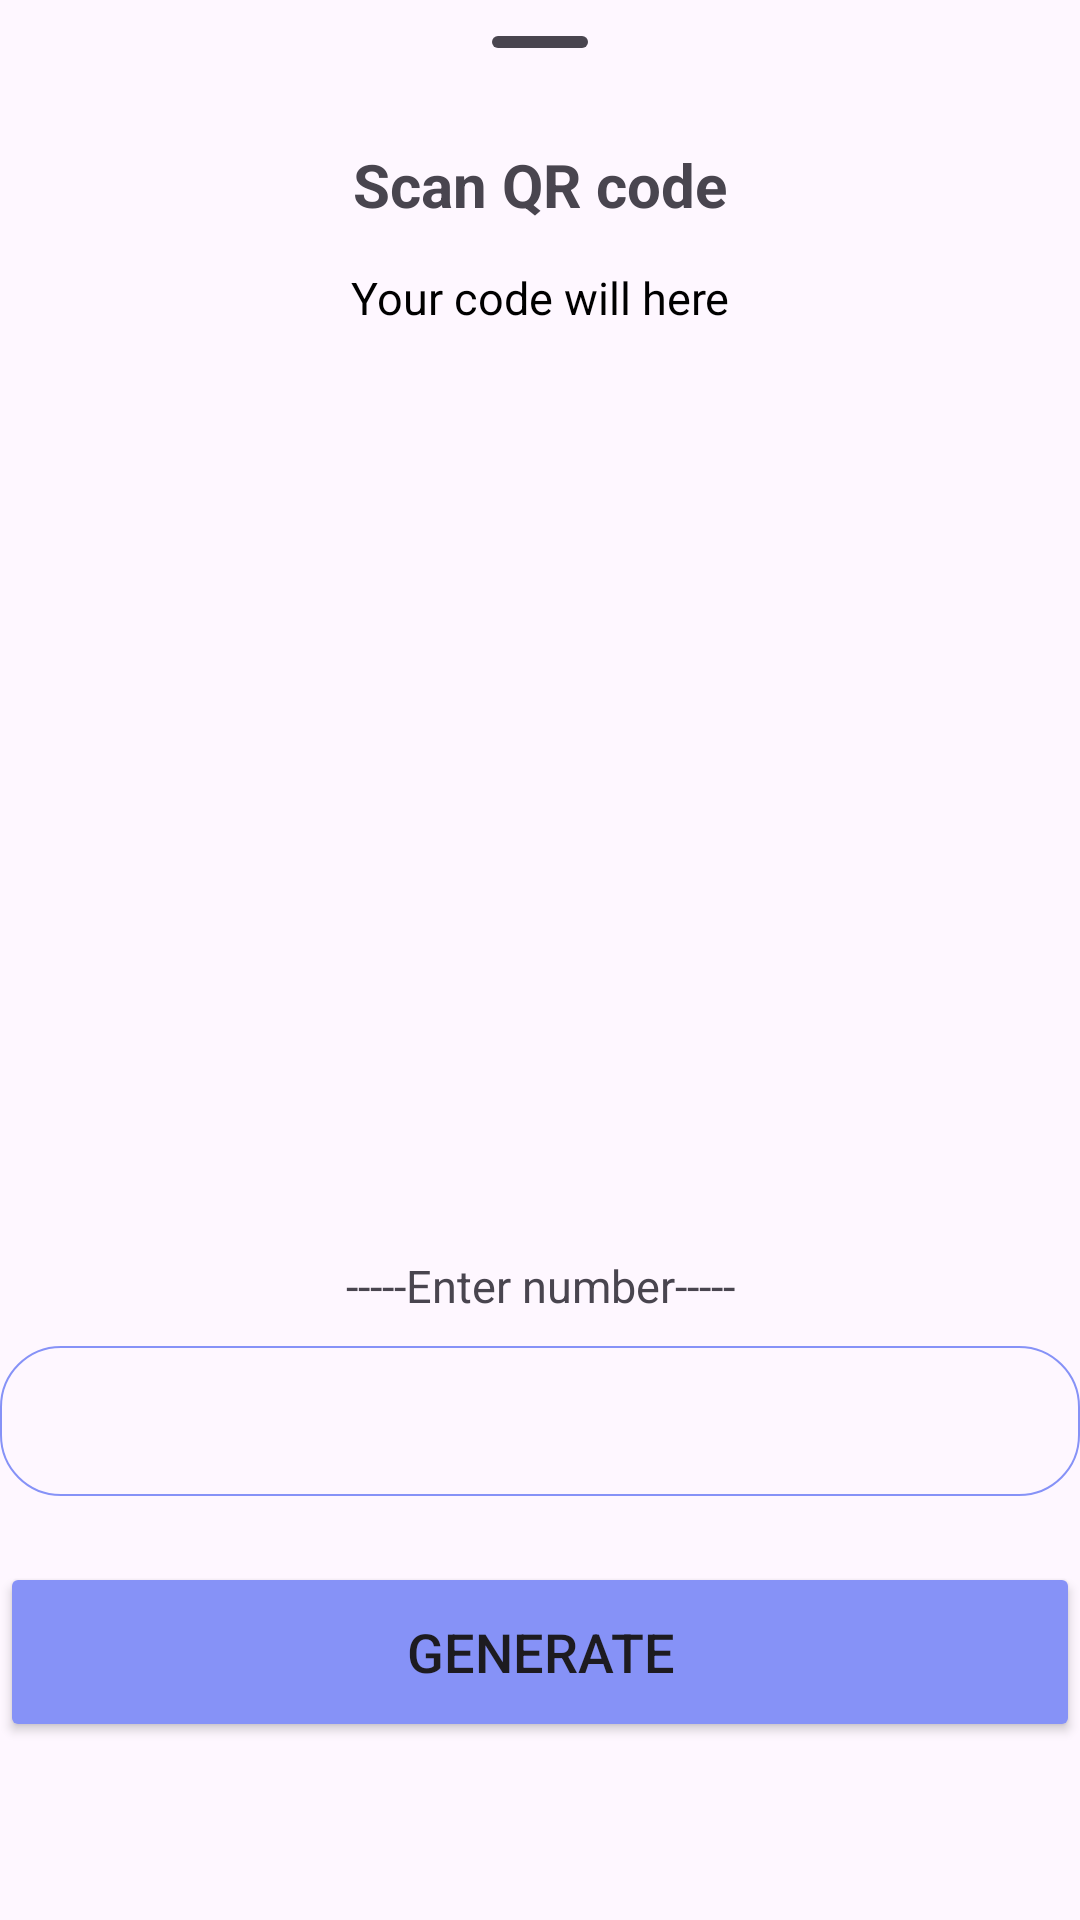

Write the Android layout XML for this screen, with the resource values it uses.
<!-- AndroidManifest.xml: application theme Theme.Ewallet -->
<!-- res/layout/activity_generate_qr_code.xml -->
<?xml version="1.0" encoding="utf-8"?>
<RelativeLayout xmlns:android="http://schemas.android.com/apk/res/android"
    xmlns:app="http://schemas.android.com/apk/res-auto"
    xmlns:tools="http://schemas.android.com/tools"
    android:layout_width="match_parent"
    android:layout_height="match_parent"
    android:layout_margin="10dp"
    tools:context=".GenerateQrCode" >

    <com.google.android.material.bottomsheet.BottomSheetDragHandleView
        android:layout_width="match_parent"
        android:layout_height="wrap_content"
        android:id="@+id/bottomSheet"/>
    <TextView
        android:id="@+id/textView1"
        android:layout_centerHorizontal="true"
        android:layout_width="wrap_content"
        android:layout_height="wrap_content"
        android:text="Scan QR code"
        android:textStyle="bold"
        android:textSize="20sp"
        android:gravity="center"
        android:layout_below="@id/bottomSheet"
        />
    <TextView
        android:id="@+id/textView2"
        android:layout_below="@id/textView1"
        android:layout_width="match_parent"
        android:layout_height="wrap_content"
        android:layout_gravity="center"
        android:elevation="1dp"
        android:padding="4dp"
        android:text="Your code will here"
        android:textAlignment="center"
        android:textAllCaps="false"
        android:textColor="@color/black"
        android:textSize="15sp"
        android:layout_marginTop="10dp"/>
    <FrameLayout
        android:id="@+id/idFLQrcode"
        android:layout_width="250dp"
        android:layout_height="wrap_content"
        android:layout_centerHorizontal="true"
        android:layout_marginTop="20dp"
        android:layout_below="@id/textView2">
        <ImageView
            android:id="@+id/idIVQRCode"
            android:layout_width="250dp"
            android:layout_height="250dp"
            android:background="#00FFFFFF" />
    </FrameLayout>

    <TextView
        android:id="@+id/textView3"
        android:layout_width="match_parent"
        android:layout_height="wrap_content"
        android:layout_below="@+id/idFLQrcode"
        android:layout_marginTop="35dp"
        android:text="-----Enter number-----"
        android:textSize="15sp"
        android:textAlignment="center"/>

    <EditText
        android:id="@+id/number_text"
        android:layout_width="match_parent"
        android:layout_height="50dp"
        android:layout_below="@+id/textView3"
        android:layout_marginTop="10dp"
        android:background="@drawable/custom_edittext"
        android:gravity="center"
        android:inputType="number"
        tools:ignore="SpeakableTextPresentCheck" />

    <Button
        android:id="@+id/generateButton"
        android:layout_width="match_parent"
        android:layout_height="60dp"
        android:layout_below="@+id/number_text"
        android:layout_marginTop="22dp"
        android:backgroundTint="@color/purple"
        android:text="Generate"
        android:textSize="18sp"
        app:cornerRadius="20dp" />
</RelativeLayout>
<!-- resources referenced by this layout -->
<resources>
  <color name="black">#FF000000</color>
  <color name="purple">#8692f7</color>
  <!-- drawable custom_edittext (drawable) -->
  <?xml version="1.0" encoding="utf-8"?>
  <shape xmlns:android="http://schemas.android.com/apk/res/android"
      android:shape ="rectangle">
  
      <stroke
          android:width="0.5dp"
          android:color="@color/purple" />
      <corners
          android:radius="20dp"/>
  </shape>
  <style name="Theme.Ewallet" parent="Base.Theme.Ewallet" />
  <style name="Base.Theme.Ewallet" parent="Theme.Material3.DayNight.NoActionBar">
          
          
          <item name="colorPrimary">@color/purple_500</item>
          <item name="colorPrimaryVariant">@color/purple_700</item>
          <item name="colorOnPrimary">@color/white</item>
  
          <item name="colorSecondary">@color/teal_200</item>
          <item name="colorSecondaryVariant">@color/teal_700</item>
          <item name="colorOnSecondary">@color/black</item>
  
          <item name="android:statusBarColor">?attr/colorPrimaryVariant</item>
      </style>
  <color name="purple_500">#6200EE</color>
  <color name="purple_700">#3700B3</color>
  <color name="white">#FFFFFFFF</color>
  <color name="teal_200">#03DAC5</color>
  <color name="teal_700">#018786</color>
</resources>
